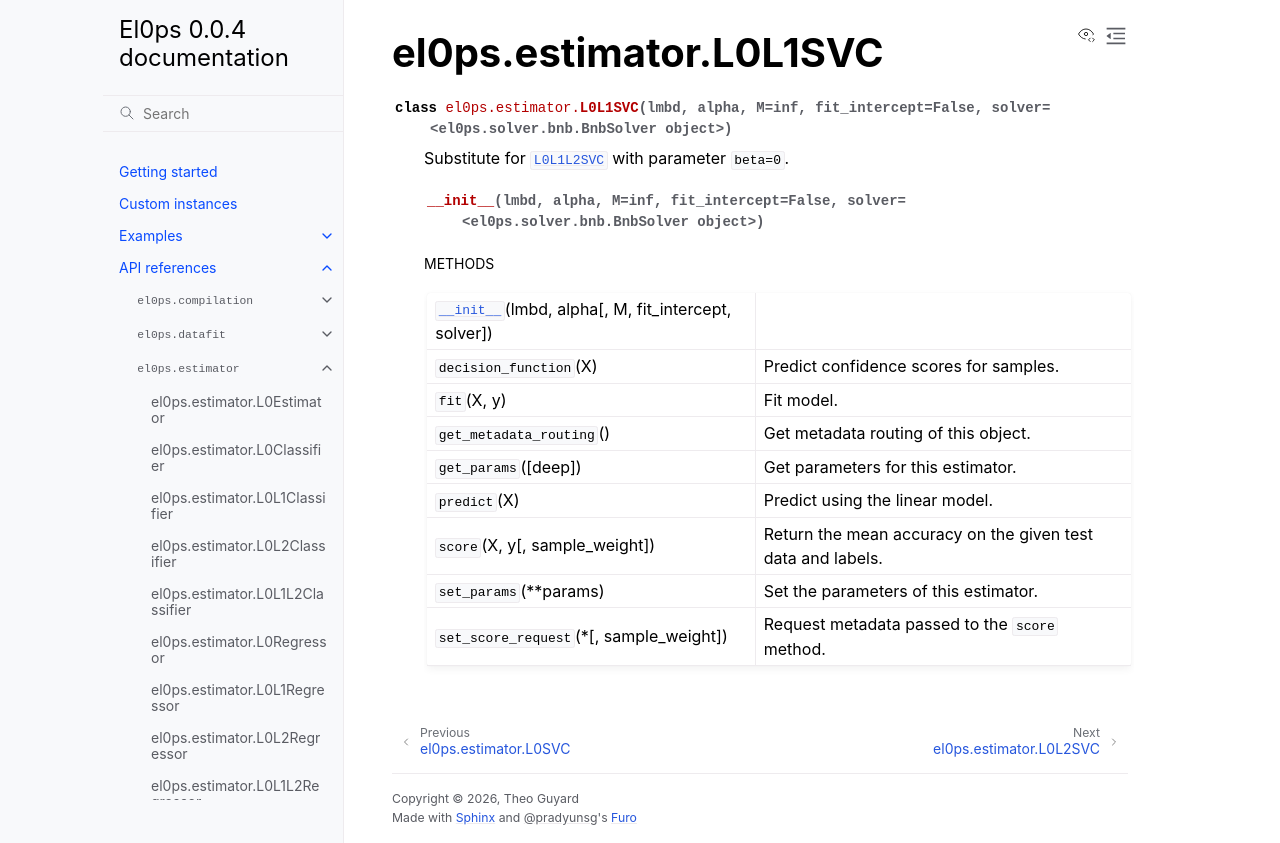

repository: TheoGuyard/El0ps · page: html/api/generated/el0ps.estimator.L0L1SVC.html · generator: sphinx

el0ps.estimator.L0L1SVC
=======================

.. currentmodule:: el0ps.estimator

.. autoclass:: L0L1SVC

   
   .. automethod:: __init__

   
   .. rubric:: Methods

   .. autosummary::
   
      ~L0L1SVC.__init__
      ~L0L1SVC.decision_function
      ~L0L1SVC.fit
      ~L0L1SVC.get_metadata_routing
      ~L0L1SVC.get_params
      ~L0L1SVC.predict
      ~L0L1SVC.score
      ~L0L1SVC.set_params
      ~L0L1SVC.set_score_request
   
   

   
   
   
